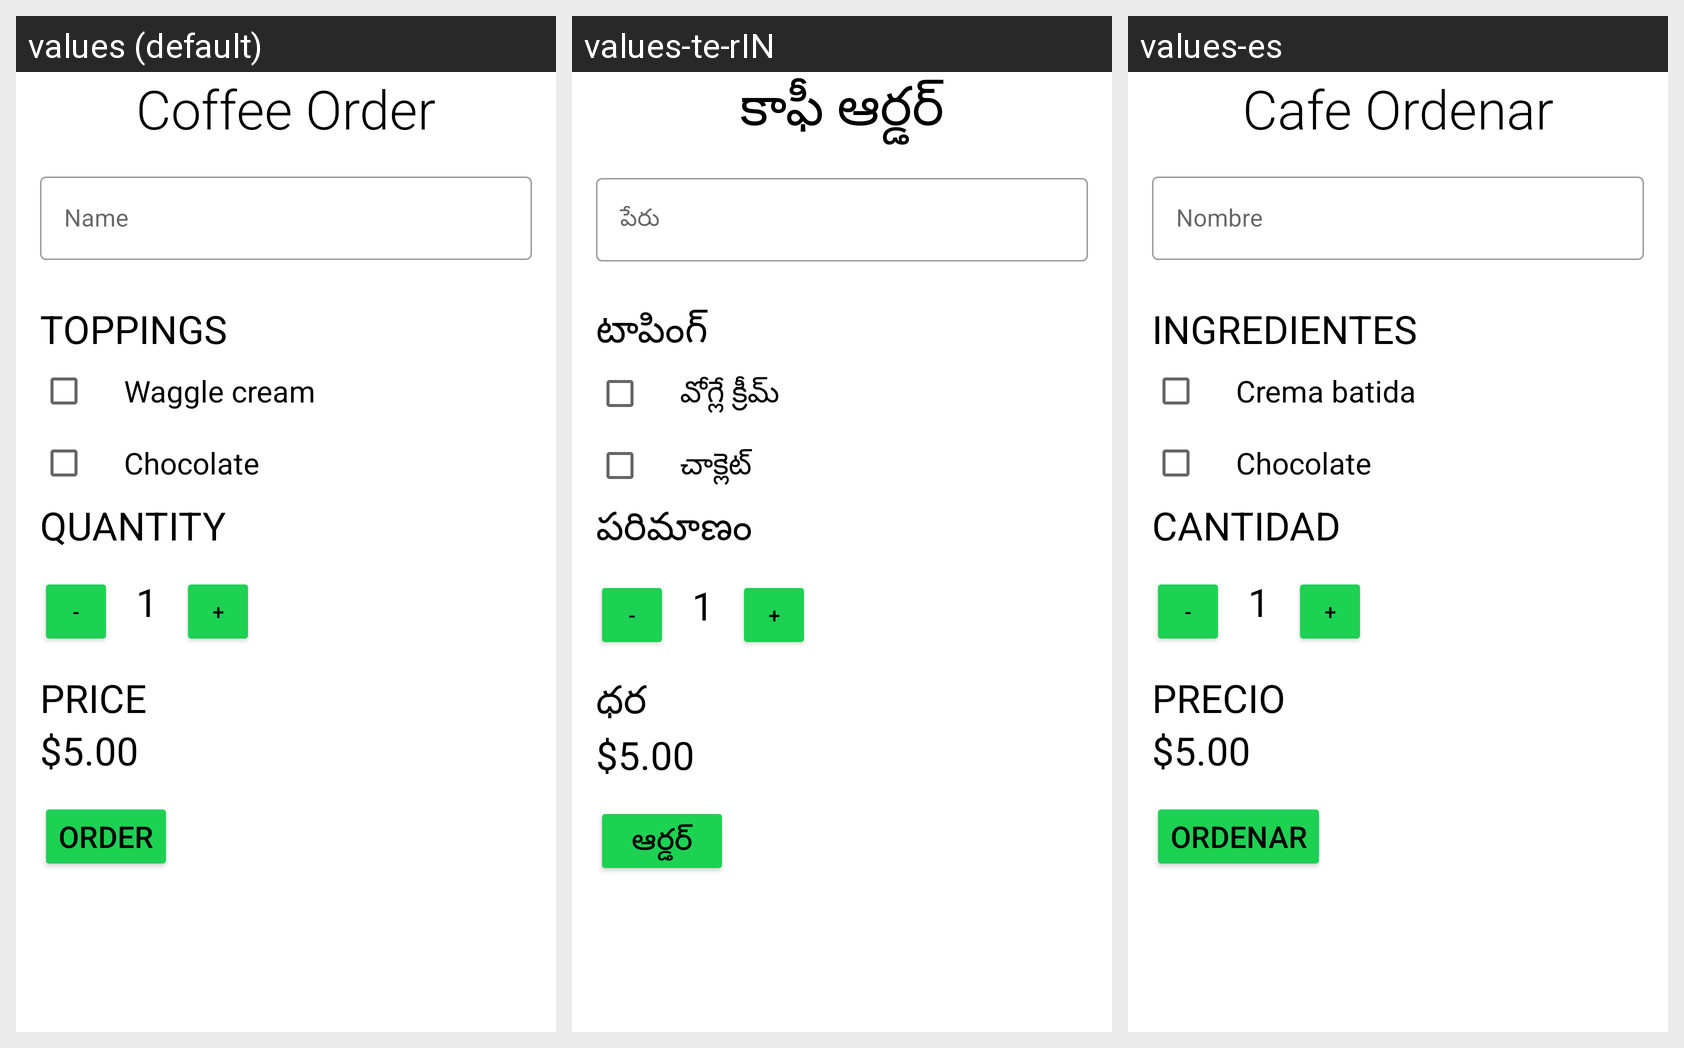

Translations of the strings shown on this Android screen, per locale in the grid:
Android screen res/layout/activity_main.xml rendered under 3 locales, left to right: values (default), values-te-rIN, values-es. Device: Nexus 5 (rendered at 1080×1920; each locale shown at half size, 540×960, under a caption strip naming it); theme Theme.JustJava.
Strings drawn on this screen, with the default value and each locale's value (text and hints the layout hard-codes, and strings that could not be matched under every locale, appear in the picture but are not listed):

app_name
  values: Coffee Order
  values-te-rIN: కాఫీ ఆర్డర్
  values-es: Cafe Ordenar

hint
  values: Name
  values-te-rIN: పేరు
  values-es: Nombre

toppings
  values: Toppings
  values-te-rIN: టాపింగ్
  values-es: Ingredientes

wc
  values: Waggle cream
  values-te-rIN: వోగ్లే క్రీమ్
  values-es: Crema batida

c
  values: Chocolate
  values-te-rIN: చాక్లెట్
  values-es: Chocolate

quantity
  values: Quantity
  values-te-rIN: పరిమాణం
  values-es: Cantidad

price
  values: Price
  values-te-rIN: ధర
  values-es: Precio

order
  values: Order
  values-te-rIN: ఆర్డర్
  values-es: Ordenar
